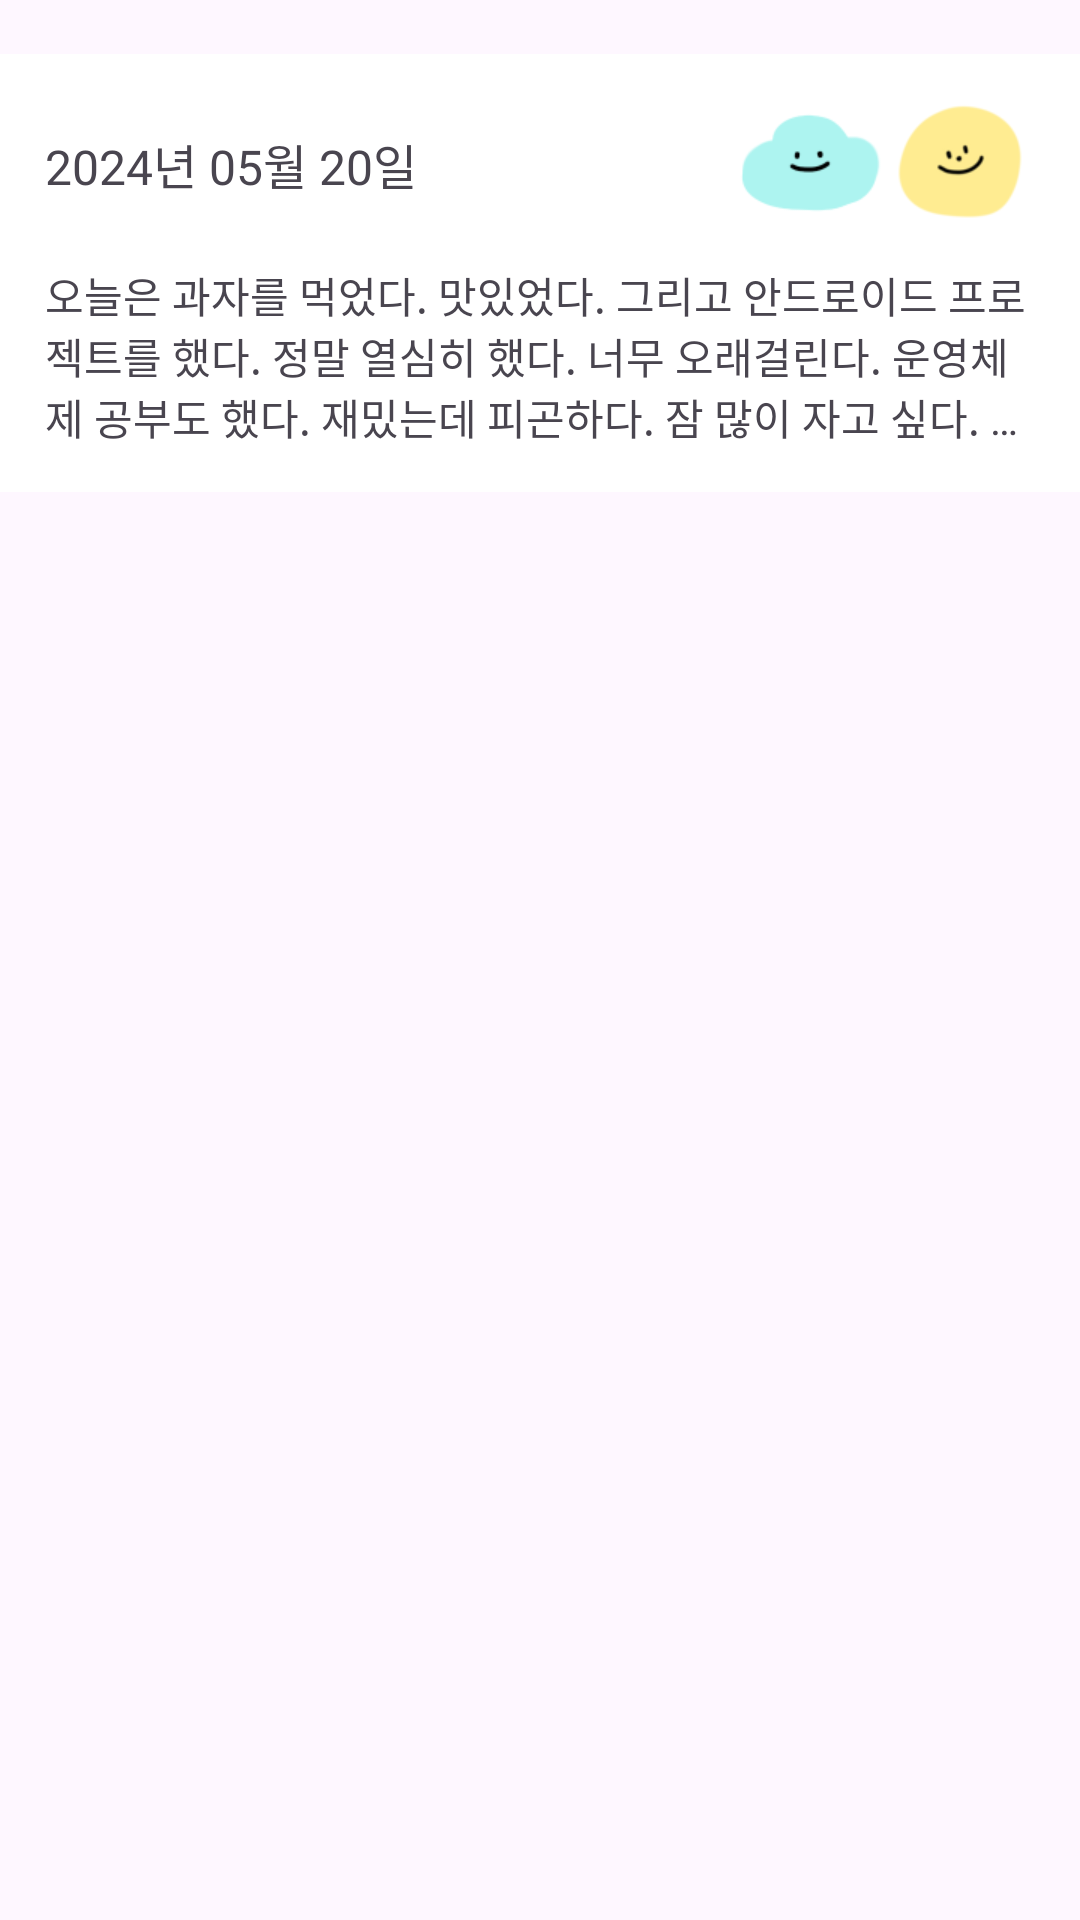

Produce the Android XML layout that renders to this screen, including the resource entries it uses.
<!-- AndroidManifest.xml: application theme Theme.AndroidProgramming -->
<!-- res/layout/diary_list_item.xml -->
<?xml version="1.0" encoding="utf-8"?>
<LinearLayout xmlns:android="http://schemas.android.com/apk/res/android"
    android:layout_width="match_parent"
    android:layout_height="wrap_content"
    android:orientation="vertical"
    android:paddingTop="10dp">

    <LinearLayout
        android:layout_width="match_parent"
        android:layout_height="wrap_content"
        android:layout_marginTop="8dp"
        android:background="@color/white"
        android:orientation="horizontal">

        <TextView
            android:id="@+id/dateText"
            android:layout_width="wrap_content"
            android:layout_height="wrap_content"
            android:layout_marginLeft="15dp"
            android:layout_marginTop="25dp"
            android:layout_marginBottom="10dp"
            android:fontFamily="@font/diary"
            android:text="2024년 05월 20일"
            android:textSize="16sp" />

        <View
            android:layout_width="0dp"
            android:layout_height="0dp"
            android:layout_weight="1" />

        <ImageView
            android:id="@+id/diaryImg"
            android:layout_width="50dp"
            android:layout_height="50dp"
            android:layout_marginTop="10dp"
            android:layout_marginRight="5dp"
            android:adjustViewBounds="true"
            android:scaleType="centerCrop"
            android:visibility="gone" />

        <ImageView
            android:id="@+id/weatherImg"
            android:layout_width="50dp"
            android:layout_height="50dp"
            android:layout_marginTop="10dp"
            android:src="@drawable/weather_cloudy" />

        <ImageView
            android:id="@+id/moodImg"
            android:layout_width="50dp"
            android:layout_height="50dp"
            android:layout_marginTop="10dp"
            android:layout_marginRight="15dp"
            android:src="@drawable/mood_happy" />
    </LinearLayout>

    <LinearLayout
        android:layout_width="match_parent"
        android:layout_height="wrap_content"
        android:background="@color/white"
        android:orientation="vertical">

        <TextView
            android:id="@+id/diaryText"
            android:layout_width="wrap_content"
            android:layout_height="wrap_content"
            android:layout_marginLeft="15dp"
            android:layout_marginTop="10dp"
            android:layout_marginRight="15dp"
            android:layout_marginBottom="15dp"
            android:ellipsize="end"
            android:fontFamily="@font/diary"
            android:maxLines="3"
            android:text="오늘은 과자를 먹었다. 맛있었다. 그리고 안드로이드 프로젝트를 했다. 정말 열심히 했다. 너무 오래걸린다. 운영체제 공부도 했다. 재밌는데 피곤하다. 잠 많이 자고 싶다. 저녁밥도 먹었다. 오늘의 일기 끝!"
            android:textSize="14sp" />


    </LinearLayout>
</LinearLayout>
<!-- resources referenced by this layout -->
<resources>
  <!-- drawable mood_happy: png bitmap (drawable, 3277 bytes) -->
  <!-- drawable weather_cloudy: png bitmap (drawable, 2559 bytes) -->
  <style name="Theme.AndroidProgramming" parent="Base.Theme.AndroidProgramming" />
  <style name="Base.Theme.AndroidProgramming" parent="Theme.Material3.DayNight.NoActionBar">
          
          
      </style>
  <!-- not gathered from this repository: default colours our renderer supplied (Android Studio template values) -->
  <color name="white">#FFFFFFFF</color>
</resources>
